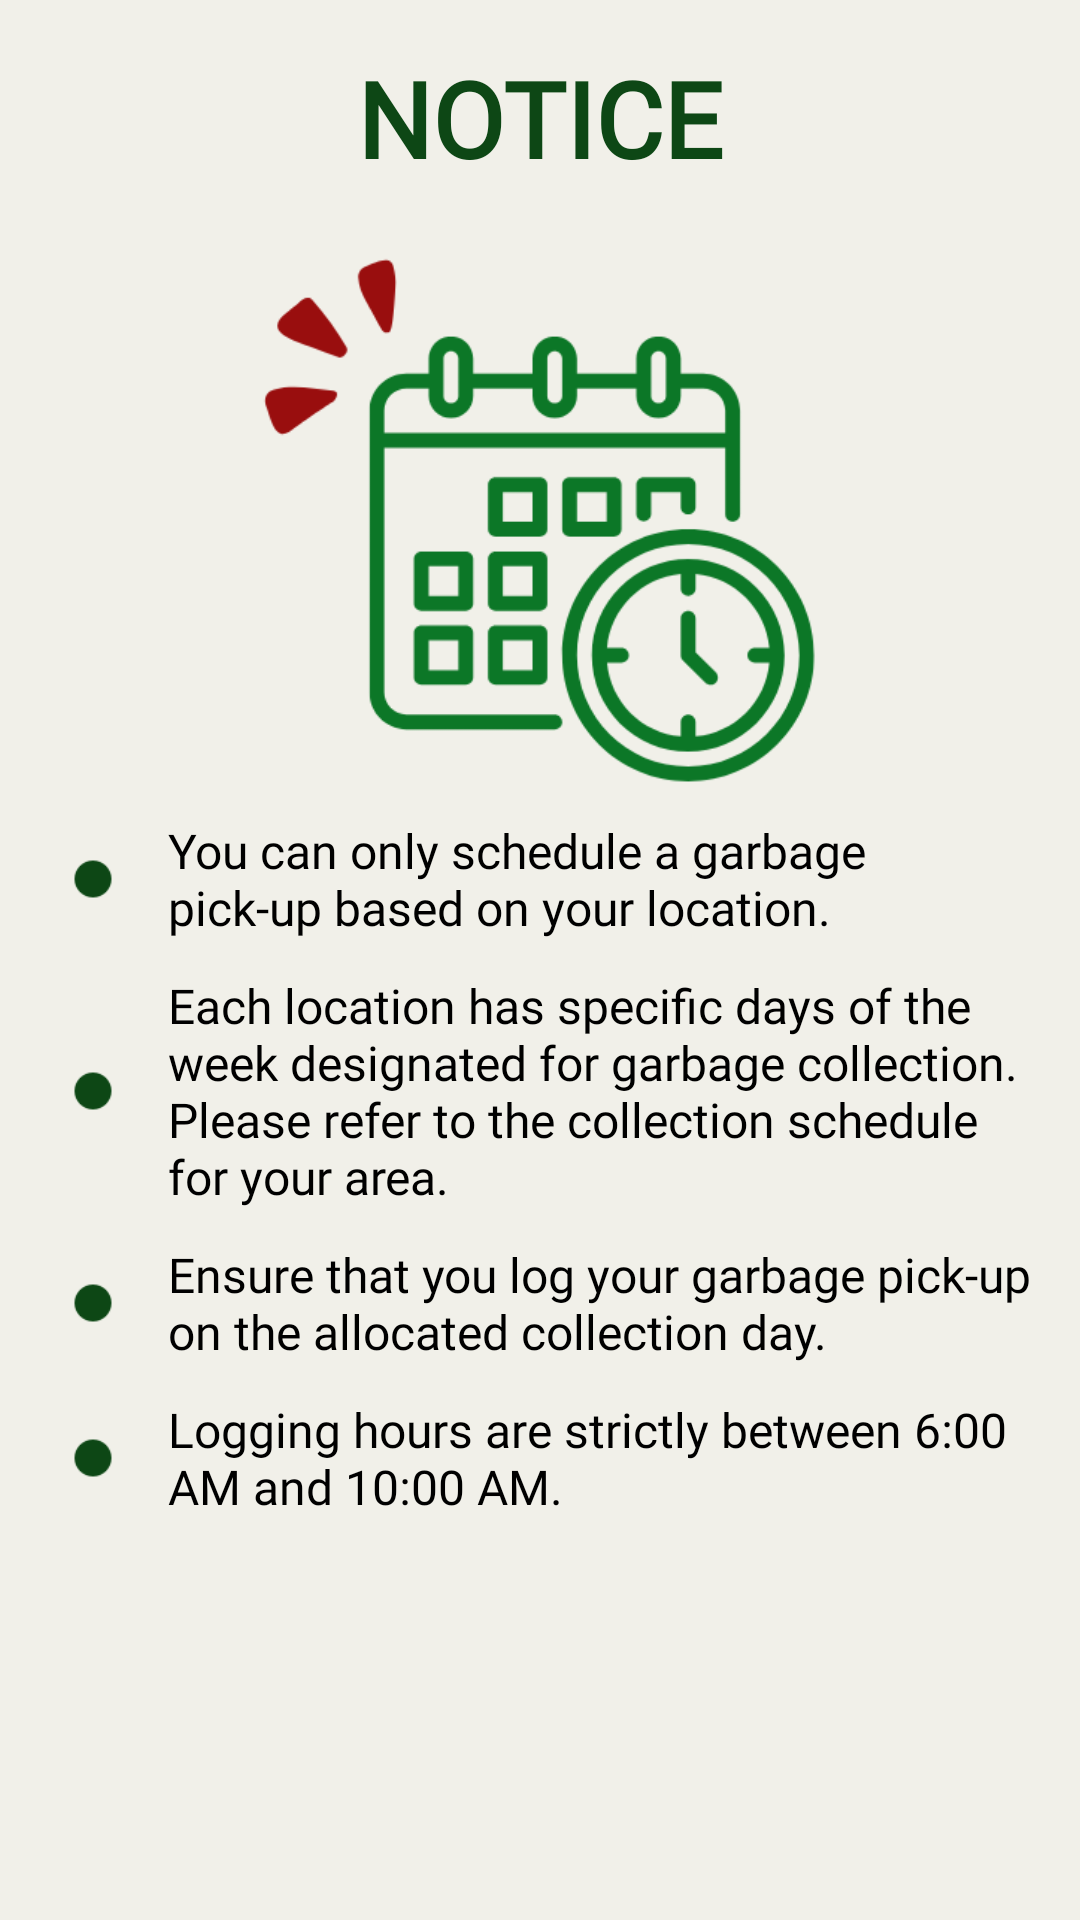

Write the Android layout XML for this screen, with the resource values it uses.
<!-- AndroidManifest.xml: application theme Theme.BasuraTrack -->
<!-- res/layout/fragment_notice.xml -->
<ScrollView
    xmlns:android="http://schemas.android.com/apk/res/android"
    xmlns:app="http://schemas.android.com/apk/res-auto"
    android:layout_width="match_parent"
    android:layout_height="match_parent"
    android:background="#F1F0E9"
    android:backgroundTint="#F1F0E9">

    <LinearLayout
        android:layout_width="match_parent"
        android:layout_height="match_parent"
        android:orientation="vertical"
        android:padding="16dp">

        <TextView
            android:id="@+id/title"
            android:layout_width="wrap_content"
            android:layout_height="wrap_content"
            android:layout_gravity="center_horizontal"
            android:fontFamily="@font/inria_serif_bold"
            android:paddingBottom="10dp"
            android:text="NOTICE"
            android:textColor="#0D4715"
            android:textSize="35sp"
            android:textStyle="bold" />

        <ImageView
            android:id="@+id/imageView"
            android:layout_width="200dp"
            android:layout_height="200dp"
            android:src="@drawable/calendar"
            android:layout_gravity="center_horizontal"/>

        
        <LinearLayout
            android:layout_width="wrap_content"
            android:layout_height="wrap_content"
            android:orientation="horizontal"
            android:paddingBottom="3dp">
            <ImageView
                android:layout_width="30dp"
                android:layout_height="30dp"
                android:src="@drawable/icons8dot"
                android:contentDescription="Information Icon"
                android:layout_gravity="center_vertical"
                android:paddingBottom="8dp" />

            <TextView
                android:id="@+id/info1"
                android:layout_width="wrap_content"
                android:layout_height="wrap_content"
                android:fontFamily="@font/inria_serif_light"
                android:paddingStart="10dp"
                android:paddingBottom="8dp"
                android:text="You can only schedule a garbage pick-up based on your location."
                android:textColor="@android:color/black"
                android:textSize="16sp" />
        </LinearLayout>

        <LinearLayout
        android:layout_width="wrap_content"
        android:layout_height="wrap_content"
        android:orientation="horizontal"
        android:paddingBottom="3dp">
        <ImageView
            android:layout_width="30dp"
            android:layout_height="30dp"
            android:src="@drawable/icons8dot"
            android:contentDescription="Information Icon"
            android:layout_gravity="center_vertical"
            android:paddingBottom="8dp" />

        <TextView
            android:id="@+id/noticeinfo2"
            android:layout_width="wrap_content"
            android:layout_height="wrap_content"
            android:fontFamily="@font/inria_serif_light"
            android:paddingStart="10dp"
            android:paddingBottom="8dp"
            android:text="Each location has specific days of the week designated for garbage collection. Please refer to the collection schedule for your area."
            android:textColor="@android:color/black"
            android:textSize="16sp" />
    </LinearLayout>

        <LinearLayout
            android:layout_width="wrap_content"
            android:layout_height="wrap_content"
            android:orientation="horizontal"
            android:paddingBottom="3dp">
            <ImageView
                android:layout_width="30dp"
                android:layout_height="30dp"
                android:src="@drawable/icons8dot"
                android:contentDescription="Information Icon"
                android:layout_gravity="center_vertical"
                android:paddingBottom="8dp" />

            <TextView
                android:id="@+id/noticeinfo3"
                android:layout_width="wrap_content"
                android:layout_height="wrap_content"
                android:fontFamily="@font/inria_serif_light"
                android:paddingStart="10dp"
                android:paddingBottom="8dp"
                android:text="Ensure that you log your garbage pick-up on the allocated collection day."
                android:textColor="@android:color/black"
                android:textSize="16sp" />
        </LinearLayout>

        <LinearLayout
            android:layout_width="wrap_content"
            android:layout_height="wrap_content"
            android:orientation="horizontal"
            android:paddingBottom="3dp">
            <ImageView
                android:layout_width="30dp"
                android:layout_height="30dp"
                android:src="@drawable/icons8dot"
                android:contentDescription="Information Icon"
                android:layout_gravity="center_vertical"
                android:paddingBottom="8dp" />

            <TextView
                android:id="@+id/noticeinfo4"
                android:layout_width="wrap_content"
                android:layout_height="wrap_content"
                android:fontFamily="@font/inria_serif_light"
                android:paddingStart="10dp"
                android:paddingBottom="8dp"
                android:text="Logging hours are strictly between 6:00 AM and 10:00 AM."
                android:textColor="@android:color/black"
                android:textSize="16sp" />
        </LinearLayout>

    </LinearLayout>
</ScrollView>
<!-- resources referenced by this layout -->
<resources>
  <!-- drawable calendar: png bitmap (drawable, 23107 bytes) -->
  <!-- drawable icons8dot: png bitmap (drawable, 479 bytes) -->
  <style name="Theme.BasuraTrack" parent="Base.Theme.BasuraTrack" />
  <style name="Base.Theme.BasuraTrack" parent="Theme.Material3.DayNight.NoActionBar">
          
          
      </style>
</resources>
